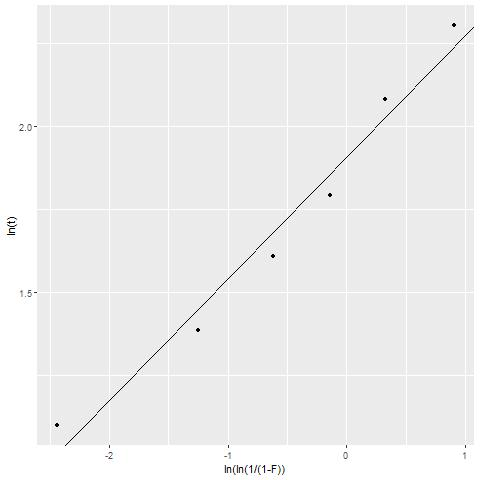

Source data for this figure (header and first rows):
t, i, lnt, Esti_quantile_f
3, 1, 1.099, -2.442
4, 2, 1.386, -1.246
5, 3, 1.609, -0.618
6, 4, 1.792, -0.133
8, 5, 2.079, 0.327
10, 6, 2.303, 0.91
